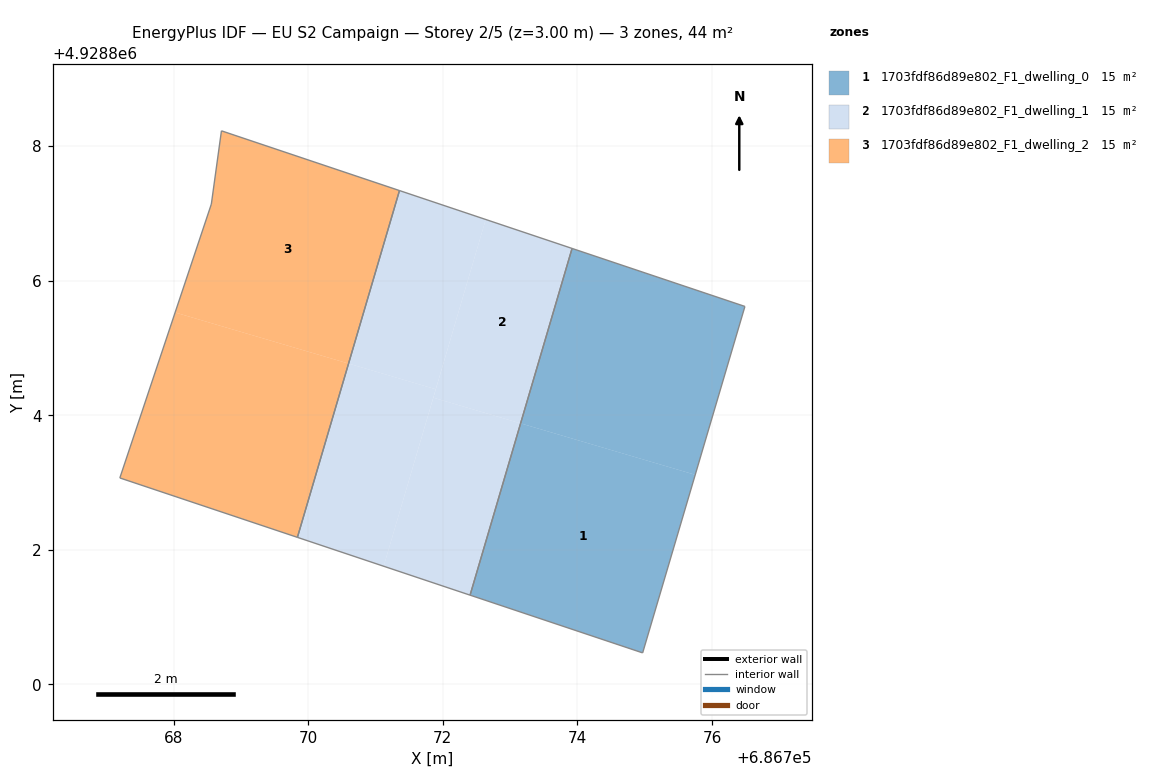
=== STOREY PLAN SPEC (per zone: floor XY polygon, exterior-wall plan segments, windows/doors) ===
zone 1: 1703fdf86d89e802_F1_dwelling_0  (14.5 m²)
  floor: (686774.97, 4928800.47) (686775.75, 4928803.12) (686773.16, 4928803.88) (686772.41, 4928801.33)
  floor: (686775.75, 4928803.12) (686776.49, 4928805.62) (686773.92, 4928806.48) (686773.16, 4928803.88)
  interior walls: 4
zone 2: 1703fdf86d89e802_F1_dwelling_1  (14.5 m²)
  floor: (686773.16, 4928803.88) (686773.92, 4928806.48) (686772.64, 4928806.91) (686771.86, 4928804.26)
  floor: (686772.41, 4928801.33) (686773.16, 4928803.88) (686771.86, 4928804.26) (686771.12, 4928801.76)
  floor: (686771.12, 4928801.76) (686771.90, 4928804.39) (686770.60, 4928804.77) (686769.84, 4928802.19)
  floor: (686771.90, 4928804.39) (686772.64, 4928806.91) (686771.36, 4928807.34) (686770.60, 4928804.77)
  interior walls: 4
zone 3: 1703fdf86d89e802_F1_dwelling_2  (14.5 m²)
  floor: (686769.84, 4928802.19) (686770.60, 4928804.77) (686768.02, 4928805.53) (686767.20, 4928803.07)
  floor: (686770.60, 4928804.77) (686771.36, 4928807.34) (686768.71, 4928808.23) (686768.56, 4928807.14) (686768.02, 4928805.53)
  interior walls: 5

=== DERIVED (storey summary) ===
Building: EU S2 Campaign
Storey: 2 of 5  (floor level z = 3.00 m)
Storey gross floor area: 43.6 m²
Zones on this storey: 3
  - 1703fdf86d89e802_F1_dwelling_0: floor 14.5 m²
  - 1703fdf86d89e802_F1_dwelling_1: floor 14.5 m²
  - 1703fdf86d89e802_F1_dwelling_2: floor 14.5 m²
Zone adjacency (shared interzone walls):
  - 1703fdf86d89e802_F1_dwelling_0 ↔ 1703fdf86d89e802_F1_dwelling_1
  - 1703fdf86d89e802_F1_dwelling_1 ↔ 1703fdf86d89e802_F1_dwelling_2